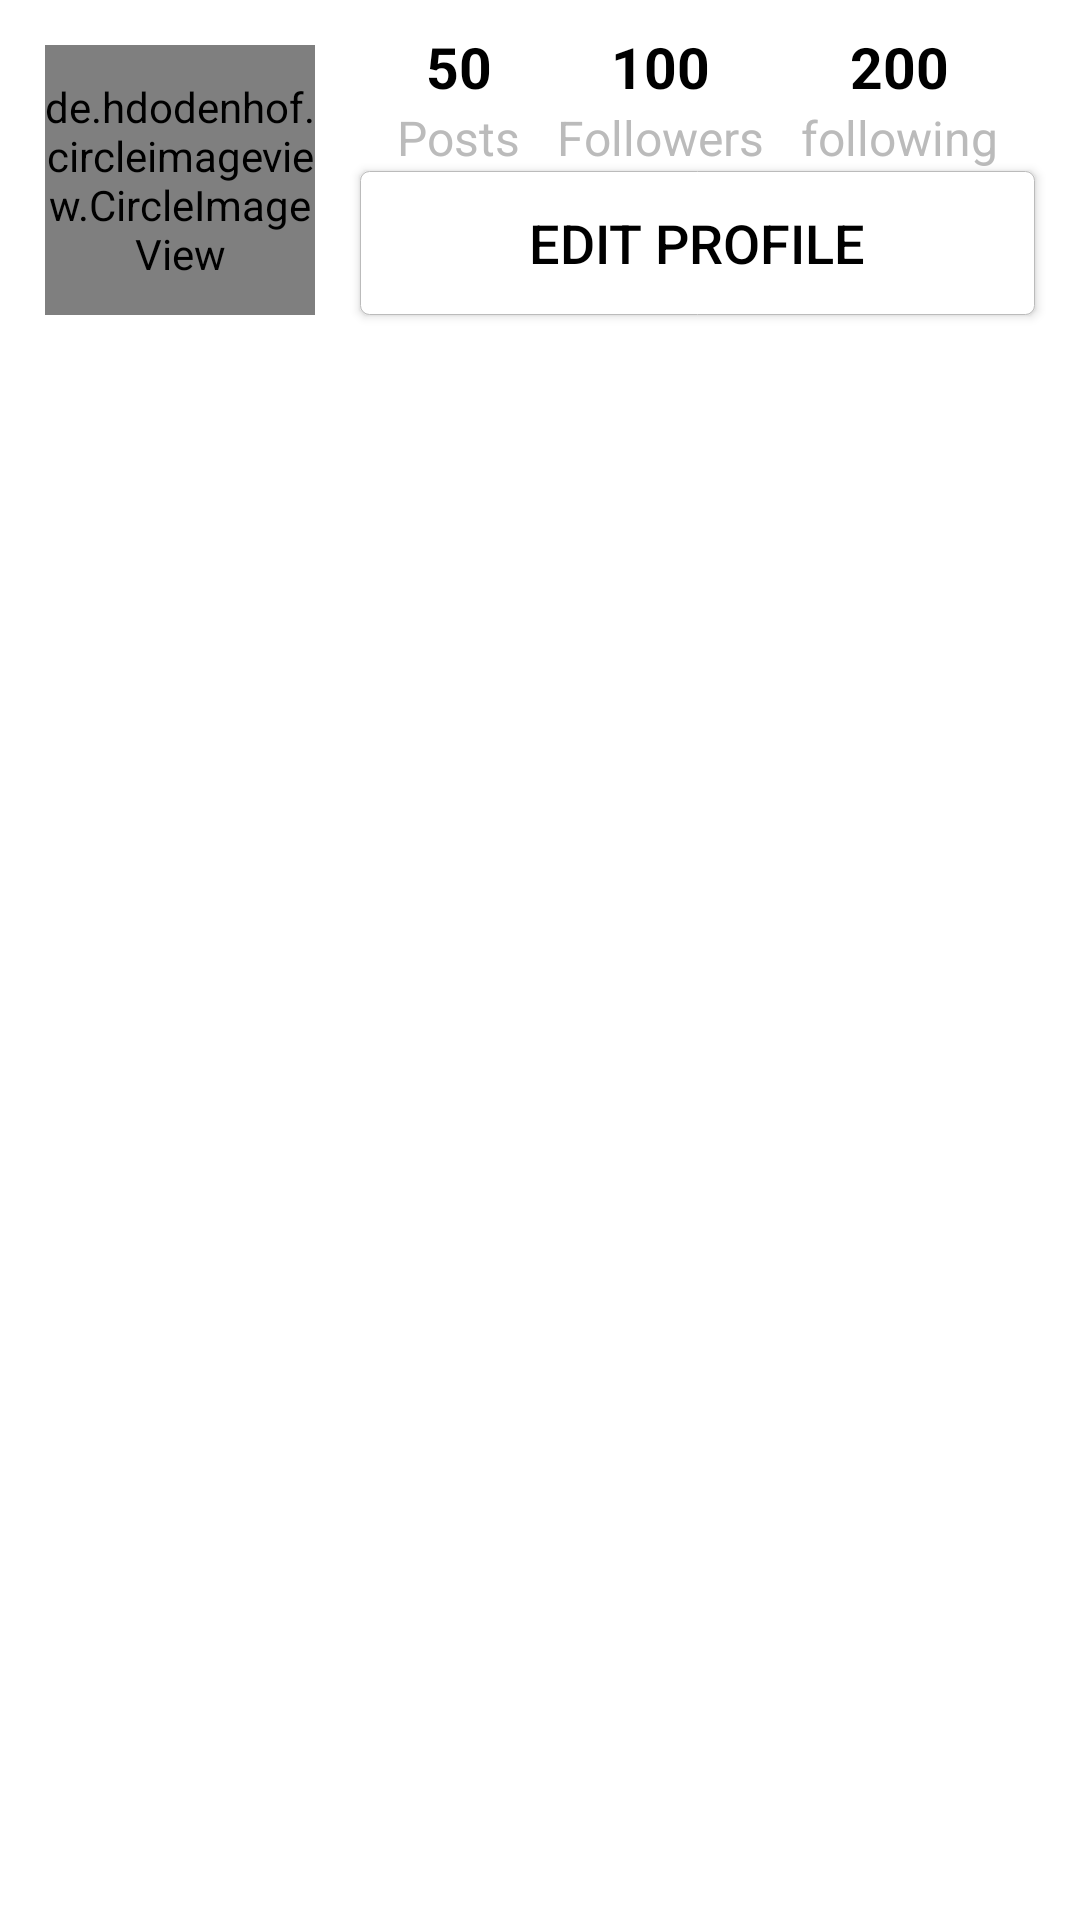

Produce the Android XML layout that renders to this screen, including the resource entries it uses.
<!-- AndroidManifest.xml: application theme Theme.Instagram -->
<!-- res/layout/fragment_profile.xml -->
<?xml version="1.0" encoding="utf-8"?>
<androidx.constraintlayout.widget.ConstraintLayout xmlns:android="http://schemas.android.com/apk/res/android"
    xmlns:app="http://schemas.android.com/apk/res-auto"
    xmlns:tools="http://schemas.android.com/tools"
    android:layout_width="match_parent"
    android:layout_height="match_parent"
    tools:context=".fragments.ProfileFragment">

    

    <TextView
        android:id="@+id/post_count_text"
        style="@style/profile_text_count"
        android:text="50"
        app:layout_constraintBottom_toTopOf="@id/edit_profile_btn"
        app:layout_constraintEnd_toEndOf="@id/posts_text"
        app:layout_constraintStart_toStartOf="@id/posts_text"
        app:layout_constraintTop_toTopOf="parent"
        app:layout_constraintVertical_bias="0.3" />

    <TextView
        android:id="@+id/posts_text"
        style="@style/profile_text"
        android:text="Posts"
        app:layout_constraintTop_toBottomOf="@id/post_count_text"
        app:layout_constraintStart_toStartOf="@id/edit_profile_btn"
        app:layout_constraintEnd_toStartOf="@id/followers_text"
        />

    <TextView
        android:id="@+id/followers_count_text"
        style="@style/profile_text_count"
        android:text="100"
        app:layout_constraintStart_toStartOf="@id/followers_text"
        app:layout_constraintEnd_toEndOf="@id/followers_text"
        app:layout_constraintBaseline_toBaselineOf="@id/post_count_text"
        />

    <TextView
        android:id="@+id/followers_text"
        style="@style/profile_text"
        android:text="Followers"
        app:layout_constraintBaseline_toBaselineOf="@id/posts_text"
        app:layout_constraintEnd_toStartOf="@id/following_text"
        app:layout_constraintStart_toEndOf="@id/posts_text"
        />

    <TextView
        android:id="@+id/following_count_text"
        style="@style/profile_text_count"
        android:text="200"
        app:layout_constraintBaseline_toBaselineOf="@id/post_count_text"
        app:layout_constraintEnd_toEndOf="@id/following_text"
        app:layout_constraintStart_toStartOf="@id/following_text" />

    <TextView
        android:id="@+id/following_text"
        style="@style/profile_text"
        android:text="following"
        app:layout_constraintBaseline_toBaselineOf="@id/posts_text"
        app:layout_constraintEnd_toEndOf="@id/edit_profile_btn"
        app:layout_constraintStart_toEndOf="@id/followers_text" />


    <de.hdodenhof.circleimageview.CircleImageView
        android:id="@+id/profile_image"
        android:layout_width="0dp"
        android:layout_height="0dp"
        android:layout_marginStart="15dp"
        android:layout_marginTop="15dp"
        android:layout_marginEnd="15dp"
        android:src="@drawable/empty_profile"
        app:civ_border_color="@color/grey"
        app:civ_border_width="1dp"
        app:layout_constraintDimensionRatio="1:1"
        app:layout_constraintEnd_toStartOf="@+id/edit_profile_btn"
        app:layout_constraintHorizontal_weight="2"
        app:layout_constraintStart_toStartOf="parent"
        app:layout_constraintTop_toBottomOf="@+id/toolbar"
        app:layout_constraintTop_toTopOf="parent" />

    <android.widget.Button
        android:id="@+id/edit_profile_btn"
        android:layout_width="0dp"
        android:layout_height="wrap_content"
        android:layout_marginEnd="15dp"
        android:background="@drawable/button_bg"
        android:paddingTop="4dp"
        android:paddingBottom="4dp"
        android:text="EDIT PROFILE"
        android:textAllCaps="false"
        android:textColor="@color/black"
        android:textSize="18sp"
        app:layout_constraintBottom_toBottomOf="@+id/profile_image"
        app:layout_constraintEnd_toEndOf="parent"
        app:layout_constraintHorizontal_weight="5"
        app:layout_constraintStart_toEndOf="@+id/profile_image" />


</androidx.constraintlayout.widget.ConstraintLayout>
<!-- resources referenced by this layout -->
<resources>
  <color name="black">#FF000000</color>
  <color name="grey">#BBB</color>
  <!-- drawable button_bg (drawable) -->
  <?xml version="1.0" encoding="utf-8"?>
  <layer-list xmlns:android="http://schemas.android.com/apk/res/android">
  <item>
      <shape android:shape="rectangle">
          <solid android:color="@color/white" />
          <stroke android:color="@color/grey" android:width="0.1dp" />
          <corners android:radius="3dp" />
      </shape>
  </item>
  </layer-list>
  <style parent="text" name="profile_text">
          <item name="android:textSize">16sp</item>
          <item name="android:textColor">@color/grey</item>
      </style>
  <style parent="text" name="profile_text_count">
          <item name="android:textSize">19sp</item>
          <item name="android:textStyle">bold</item>
          <item name="android:textColor">@color/black</item>
      </style>
  <style name="Theme.Instagram" parent="Theme.MaterialComponents.DayNight.NoActionBar">
          
          <item name="colorPrimary">@color/purple_500</item>
          <item name="colorPrimaryVariant">@color/purple_700</item>
          <item name="colorOnPrimary">@color/white</item>
          
          <item name="colorSecondary">@color/teal_200</item>
          <item name="colorSecondaryVariant">@color/teal_700</item>
          <item name="colorOnSecondary">@color/black</item>
          
          <item name="android:statusBarColor" tools:targetApi="l">?attr/colorPrimaryVariant</item>
          
      </style>
  <color name="white">#FFFFFFFF</color>
  <style name="text">
          <item name="android:layout_width">wrap_content</item>
          <item name="android:layout_height">wrap_content</item>
      </style>
  <color name="purple_500">#FF6200EE</color>
  <color name="purple_700">#FF3700B3</color>
  <color name="teal_200">#FF03DAC5</color>
  <color name="teal_700">#FF018786</color>
</resources>
